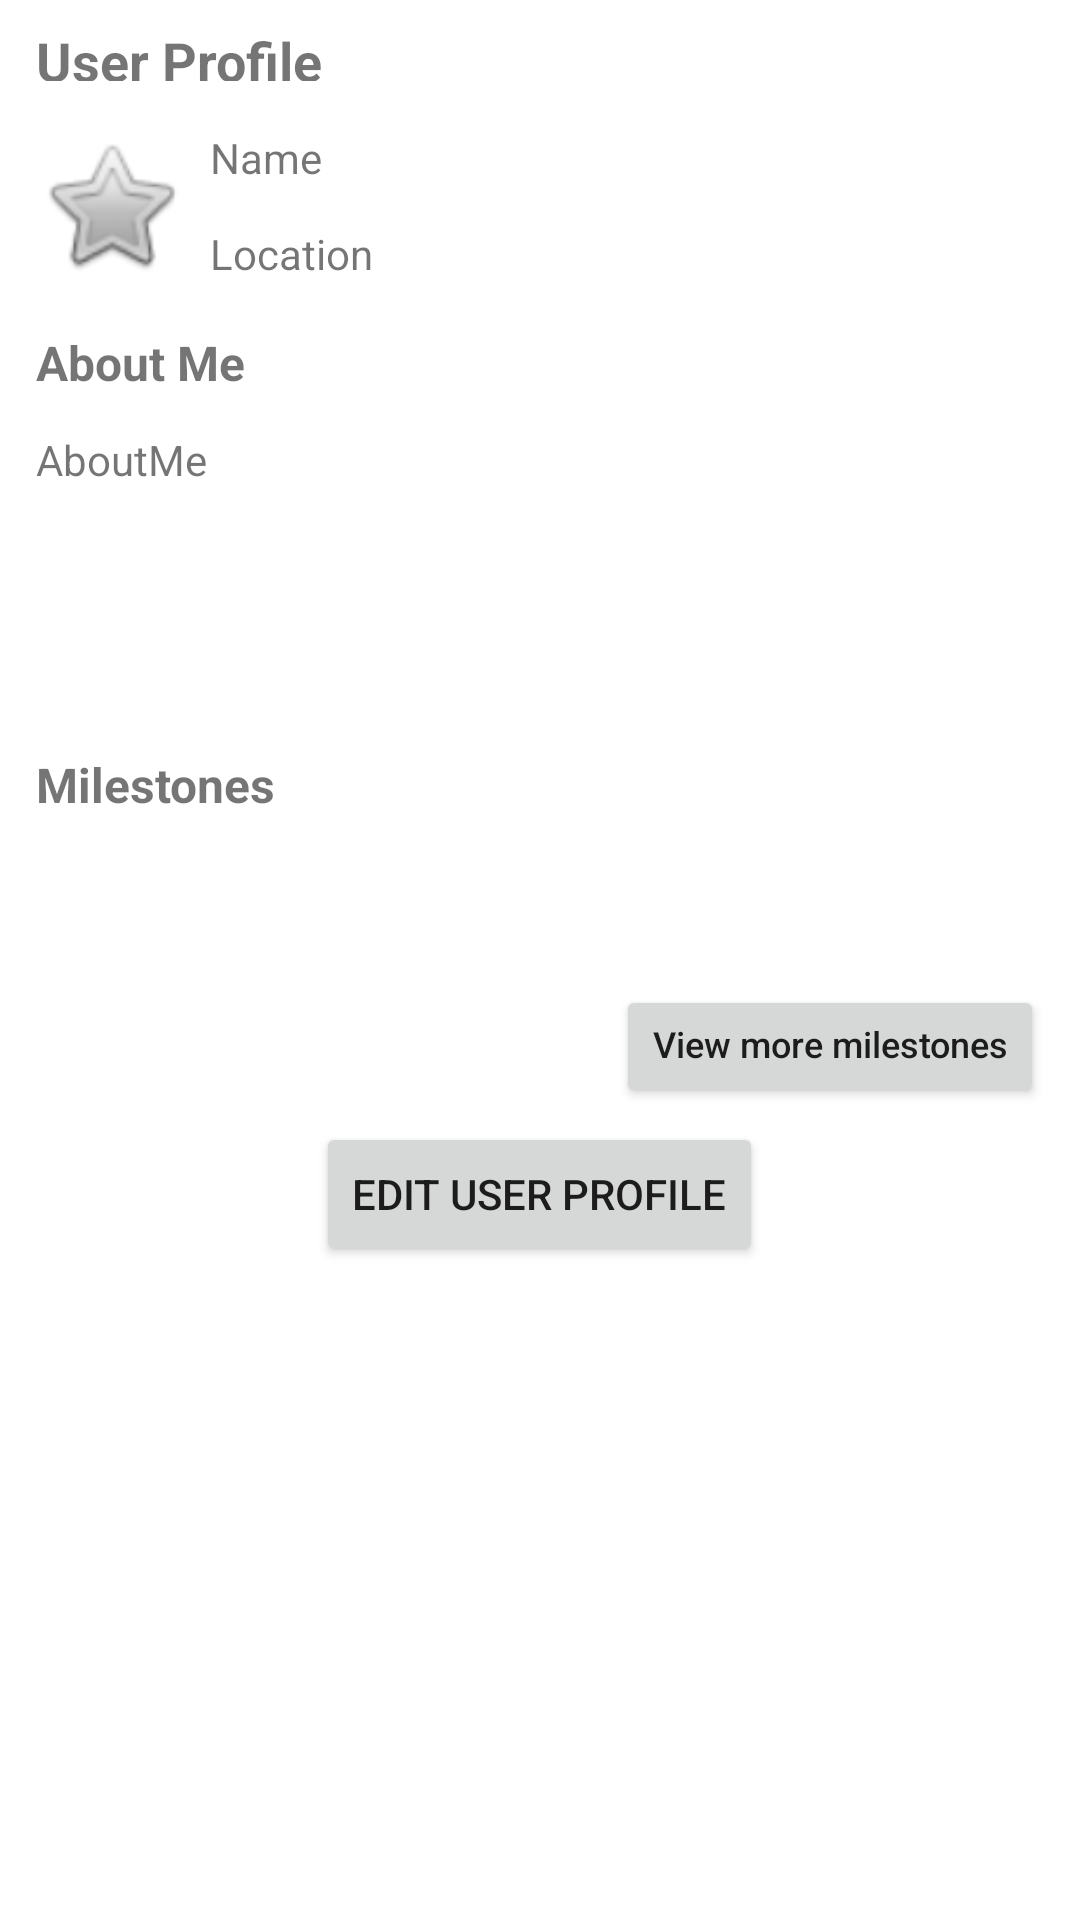

Write the Android layout XML for this screen, with the resource values it uses.
<!-- AndroidManifest.xml: application theme Theme.CodeGreen -->
<!-- res/layout/fragment_userprofile.xml -->
<?xml version="1.0" encoding="utf-8"?>
<androidx.constraintlayout.widget.ConstraintLayout xmlns:android="http://schemas.android.com/apk/res/android"
    xmlns:app="http://schemas.android.com/apk/res-auto"
    xmlns:tools="http://schemas.android.com/tools"
    android:layout_width="match_parent"
    android:layout_height="match_parent"
    tools:context=".ui.userprofile.UserProfileFragment">

    <TextView
        android:id="@+id/userProfileHeader"
        android:layout_width="wrap_content"
        android:layout_height="19dp"
        android:layout_marginStart="12dp"
        android:layout_marginTop="8dp"
        android:text="User Profile"
        android:textSize="18sp"
        android:textStyle="bold"
        app:layout_constraintBottom_toTopOf="@+id/userMilestone"
        app:layout_constraintEnd_toEndOf="parent"
        app:layout_constraintHorizontal_bias="0.0"
        app:layout_constraintStart_toStartOf="parent"
        app:layout_constraintTop_toTopOf="parent" />

    <TextView
        android:id="@+id/nameBox"
        android:layout_width="wrap_content"
        android:layout_height="wrap_content"
        android:layout_marginStart="8dp"
        android:text="Name"
        app:layout_constraintEnd_toEndOf="parent"
        app:layout_constraintHorizontal_bias="0.0"
        app:layout_constraintStart_toEndOf="@+id/userMilestone"
        app:layout_constraintTop_toTopOf="@+id/userMilestone" />

    <TextView
        android:id="@+id/locationBox"
        android:layout_width="wrap_content"
        android:layout_height="wrap_content"
        android:text="Location"
        app:layout_constraintBottom_toBottomOf="@+id/userMilestone"
        app:layout_constraintEnd_toEndOf="parent"
        app:layout_constraintHorizontal_bias="0.0"
        app:layout_constraintStart_toStartOf="@+id/nameBox"
        app:layout_constraintTop_toBottomOf="@+id/nameBox"
        app:layout_constraintVertical_bias="1.0" />

    <TextView
        android:id="@+id/aboutMeHeader"
        android:layout_width="wrap_content"
        android:layout_height="wrap_content"
        android:layout_marginTop="8dp"
        android:text="About Me"
        android:textSize="16sp"
        android:textStyle="bold"
        app:layout_constraintBottom_toTopOf="@+id/aboutMeContents"
        app:layout_constraintEnd_toEndOf="parent"
        app:layout_constraintHorizontal_bias="0.0"
        app:layout_constraintStart_toStartOf="@+id/userMilestone"
        app:layout_constraintTop_toBottomOf="@+id/userMilestone" />

    <TextView
        android:id="@+id/aboutMeContents"
        android:layout_width="0dp"
        android:layout_height="91dp"
        android:layout_marginTop="12dp"
        android:layout_marginEnd="12dp"
        android:layout_marginBottom="8dp"
        android:text="AboutMe"
        app:layout_constraintBottom_toTopOf="@+id/milestonesHeader"
        app:layout_constraintEnd_toEndOf="parent"
        app:layout_constraintHorizontal_bias="0.0"
        app:layout_constraintStart_toStartOf="@+id/aboutMeHeader"
        app:layout_constraintTop_toBottomOf="@+id/aboutMeHeader" />

    <TextView
        android:id="@+id/milestonesHeader"
        android:layout_width="wrap_content"
        android:layout_height="wrap_content"
        android:layout_marginTop="8dp"
        android:layout_marginEnd="330dp"
        android:layout_marginBottom="12dp"
        android:text="Milestones"
        android:textSize="16sp"
        android:textStyle="bold"
        app:layout_constraintBottom_toTopOf="@+id/viewMilestoneOne"
        app:layout_constraintEnd_toEndOf="parent"
        app:layout_constraintHorizontal_bias="0.0"
        app:layout_constraintStart_toStartOf="@+id/aboutMeContents"
        app:layout_constraintTop_toBottomOf="@+id/aboutMeContents" />

    <ImageView
        android:id="@+id/viewMilestoneOne"
        android:layout_width="32dp"
        android:layout_height="wrap_content"
        android:layout_marginTop="12dp"
        android:src="@android:drawable/btn_star"
        android:visibility="invisible"
        app:layout_constraintEnd_toStartOf="@+id/viewMilestoneTwo"
        app:layout_constraintHorizontal_bias="0.0"
        app:layout_constraintHorizontal_chainStyle="spread_inside"
        app:layout_constraintStart_toStartOf="@+id/milestonesHeader"
        app:layout_constraintTop_toBottomOf="@+id/milestonesHeader" />

    <ImageView
        android:id="@+id/viewMilestoneTwo"
        android:layout_width="34dp"
        android:layout_height="32dp"
        android:src="@android:drawable/checkbox_on_background"
        android:visibility="invisible"
        app:layout_constraintEnd_toStartOf="@+id/viewMilestoneThree"
        app:layout_constraintStart_toEndOf="@+id/viewMilestoneOne"
        app:layout_constraintTop_toTopOf="@+id/viewMilestoneOne" />

    <ImageView
        android:id="@+id/viewMilestoneThree"
        android:layout_width="wrap_content"
        android:layout_height="32dp"
        android:src="@android:drawable/ic_dialog_map"
        android:visibility="invisible"
        app:layout_constraintEnd_toStartOf="@+id/viewMilestoneFour"
        app:layout_constraintStart_toEndOf="@+id/viewMilestoneTwo"
        app:layout_constraintTop_toTopOf="@+id/viewMilestoneTwo"
        app:layout_constraintVertical_chainStyle="packed" />

    <ImageView
        android:id="@+id/viewMilestoneFour"
        android:layout_width="35dp"
        android:layout_height="32dp"
        android:src="@android:drawable/stat_notify_sync"
        android:visibility="invisible"
        app:layout_constraintEnd_toStartOf="@+id/viewMilestoneFive"
        app:layout_constraintStart_toEndOf="@+id/viewMilestoneThree"
        app:layout_constraintTop_toTopOf="@+id/viewMilestoneThree" />

    <ImageView
        android:id="@+id/viewMilestoneFive"
        android:layout_width="34dp"
        android:layout_height="32dp"
        android:layout_marginEnd="12dp"
        android:src="?android:attr/actionModeWebSearchDrawable"
        android:visibility="invisible"
        app:layout_constraintEnd_toEndOf="parent"
        app:layout_constraintStart_toEndOf="@+id/viewMilestoneFour"
        app:layout_constraintTop_toTopOf="@+id/viewMilestoneFour" />

    <Button
        android:id="@+id/moreMilestonesButton"
        android:layout_width="wrap_content"
        android:layout_height="41dp"
        android:layout_marginTop="12dp"
        android:capitalize="none"
        android:includeFontPadding="false"
        android:insetBottom="0dp"
        android:text="View more milestones"
        android:textAllCaps="false"
        android:textSize="12sp"
        app:layout_constraintEnd_toEndOf="@+id/viewMilestoneFive"
        app:layout_constraintHorizontal_bias="1.0"
        app:layout_constraintStart_toStartOf="parent"
        app:layout_constraintTop_toBottomOf="@+id/viewMilestoneFour"
        app:layout_constraintVertical_chainStyle="packed" />

    <Button
        android:id="@+id/editUserProfileButton"
        android:layout_width="wrap_content"
        android:layout_height="wrap_content"
        android:text="Edit User Profile"
        android:onClick="onClickEditProfile"
        app:layout_constraintBottom_toBottomOf="parent"
        app:layout_constraintEnd_toEndOf="parent"
        app:layout_constraintHorizontal_bias="0.499"
        app:layout_constraintStart_toStartOf="parent"
        app:layout_constraintTop_toBottomOf="@+id/moreMilestonesButton"
        app:layout_constraintVertical_bias="0.021" />

    <ImageView
        android:id="@+id/userMilestone"
        android:layout_width="50dp"
        android:layout_height="51dp"
        android:layout_marginTop="16dp"
        android:layout_marginBottom="8dp"
        android:src="@android:drawable/btn_star"
        app:layout_constraintBottom_toTopOf="@+id/aboutMeHeader"
        app:layout_constraintStart_toStartOf="@+id/userProfileHeader"
        app:layout_constraintTop_toBottomOf="@+id/userProfileHeader" />
</androidx.constraintlayout.widget.ConstraintLayout>
<!-- resources referenced by this layout -->
<resources>
  <style name="Theme.CodeGreen" parent="Theme.MaterialComponents.DayNight.DarkActionBar">
          
          <item name="colorPrimary">@color/colorPrimaryDark</item>
          <item name="colorPrimaryVariant">@color/purple_700</item>
          <item name="colorOnPrimary">@color/white</item>
          
          <item name="colorSecondary">@color/teal_200</item>
          <item name="colorSecondaryVariant">@color/teal_700</item>
          <item name="colorOnSecondary">@color/black</item>
          
          <item name="android:statusBarColor" tools:targetApi="l">?attr/colorPrimaryVariant</item>
          
      </style>
  <color name="colorPrimaryDark">#004083</color>
  <color name="purple_700">#FF3700B3</color>
  <color name="white">#FFFFFFFF</color>
  <color name="teal_200">#FF03DAC5</color>
  <color name="teal_700">#FF018786</color>
  <color name="black">#FF000000</color>
</resources>
